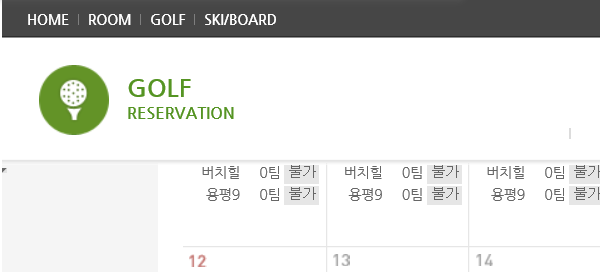
Task: Performer
Workflow: Yongpyong_Reservation

Step 1: Attach Browser in window '용평 리조트 온라인 예약시스템'

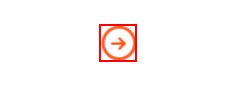
Step 2 [then]: click on the image

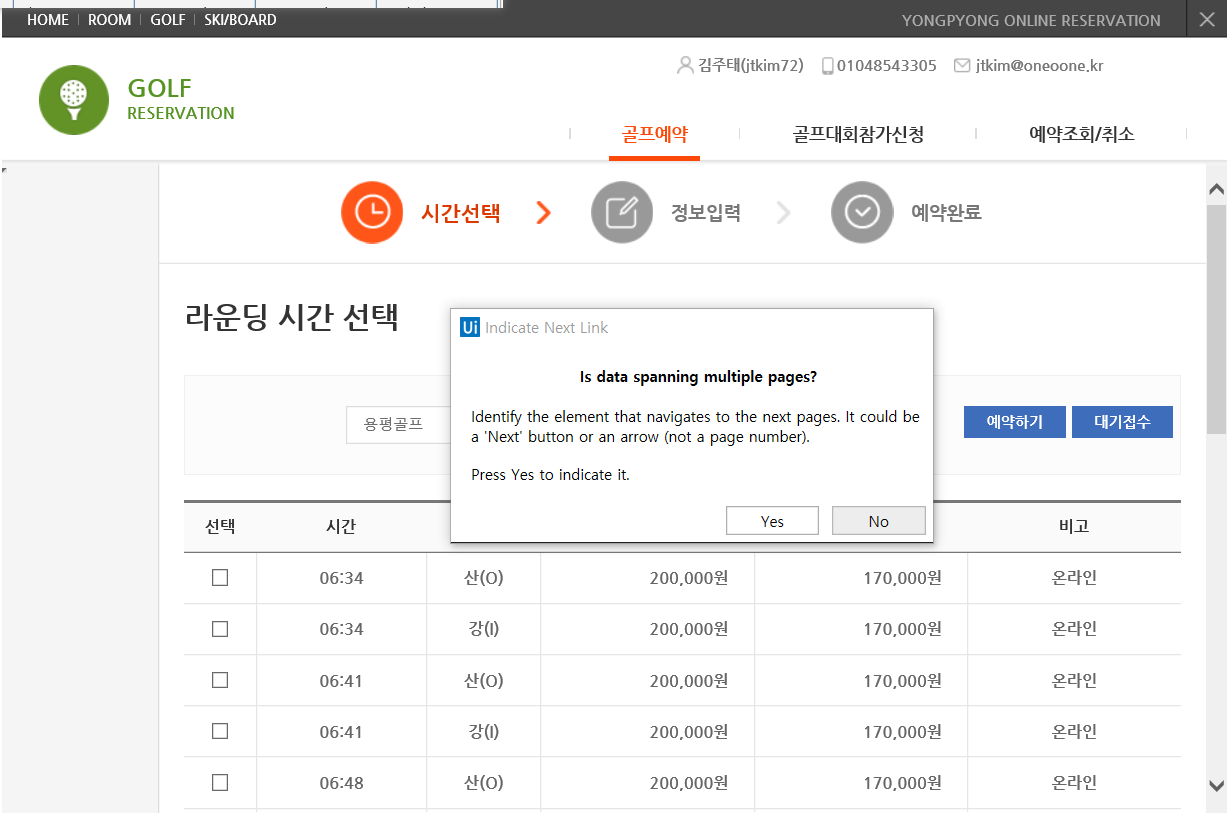
Step 3 [then]: Attach Browser '          Page' in window '용평 리조트 온라인 예약시스템'

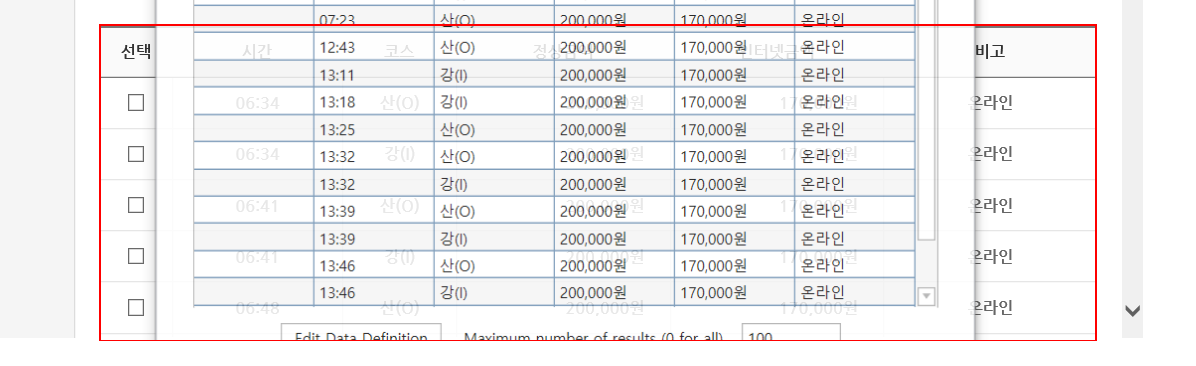
Step 4 [then]: get-text from the table

Step 5 [then]: click on the image (same screen as step 2)